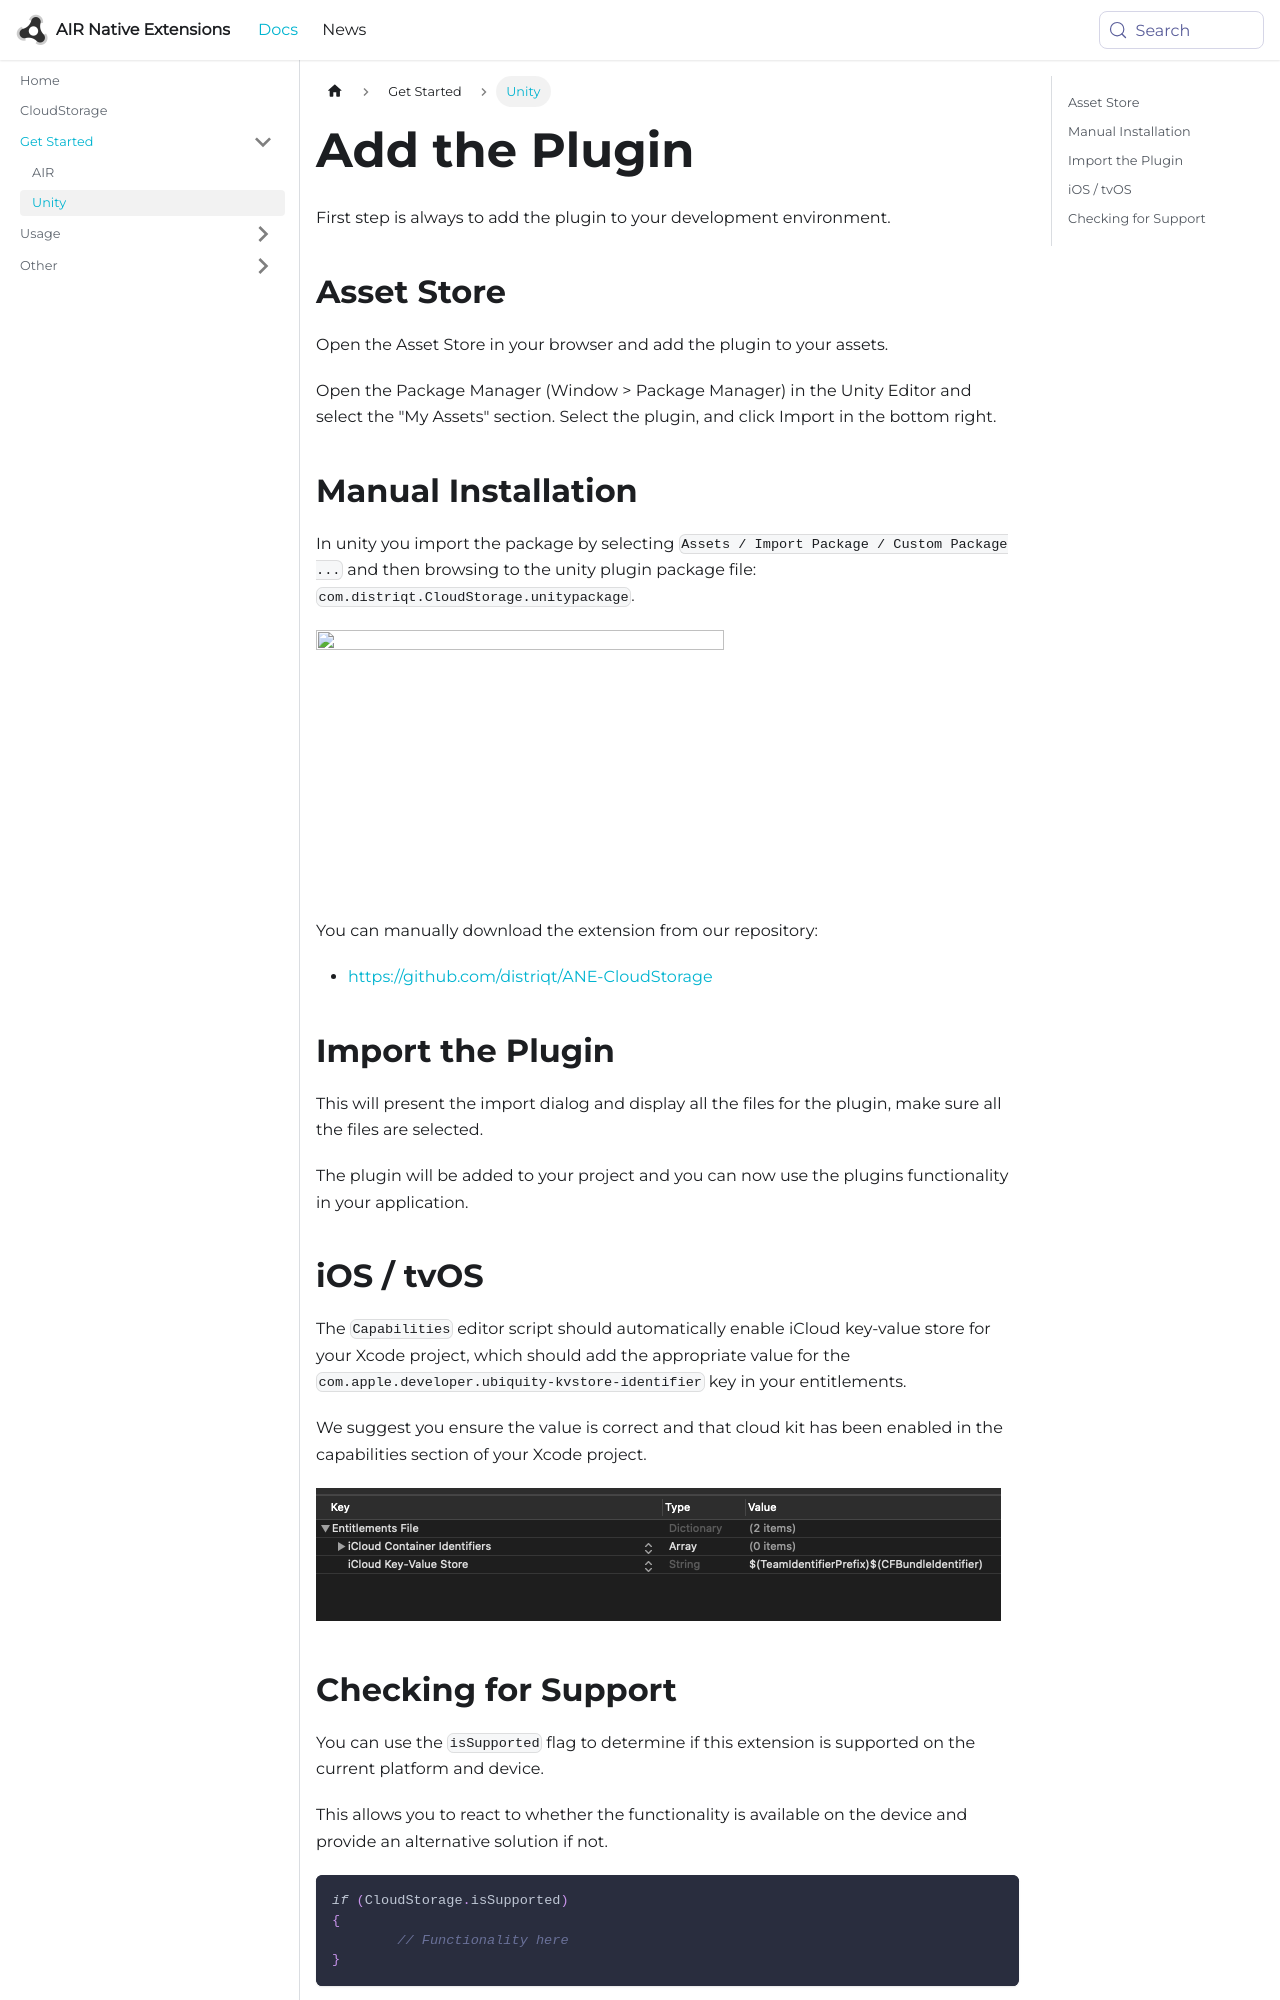

repository: airnativeextensions/nativeextensions-documentation · page: docs/cloudstorage/add-the-plugin/index.html · generator: docusaurus

---
title: Add the Plugin
sidebar_label: Unity
---

First step is always to add the plugin to your development environment. 


## Asset Store

Open the Asset Store in your browser and add the plugin to your assets.

Open the Package Manager (Window > Package Manager) in the Unity Editor and select the "My Assets" section. Select the plugin, and click Import in the bottom right.


## Manual Installation

In unity you import the package by selecting `Assets / Import Package / Custom Package ...` and then browsing to the unity plugin package file: `com.distriqt.CloudStorage.unitypackage`.

![](images/unity-import-package.png)

You can manually download the extension from our repository:

- https://github.com/distriqt/ANE-CloudStorage



## Import the Plugin


This will present the import dialog and display all the files for the plugin, make sure all the files are selected.

The plugin will be added to your project and you can now use the plugins functionality in your application.
